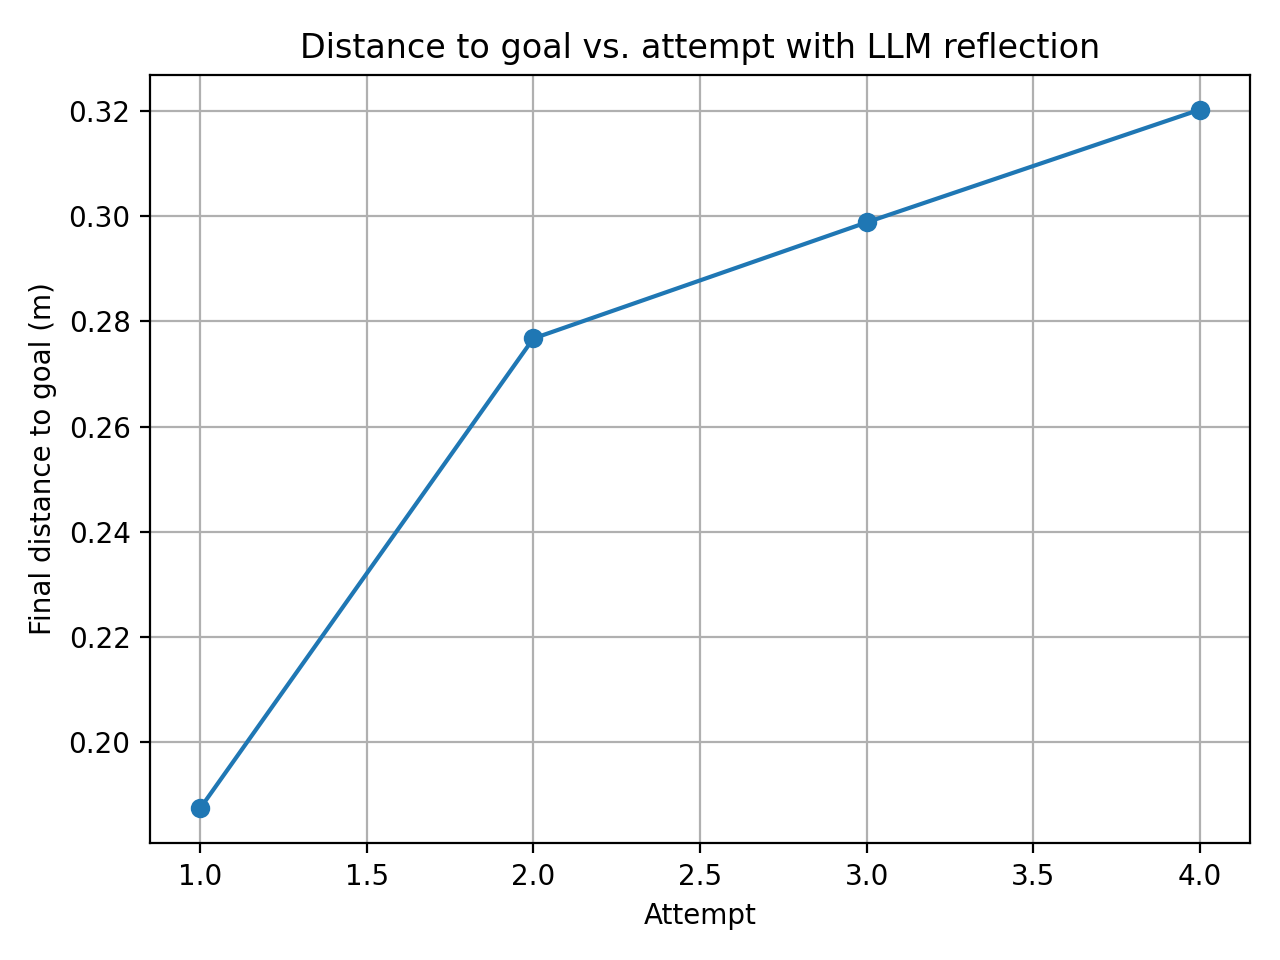

Values plotted in this chart, from the file beside it:
attempt, final_distance_m
1, 0.1873
2, 0.2768
3, 0.2989
4, 0.3203
